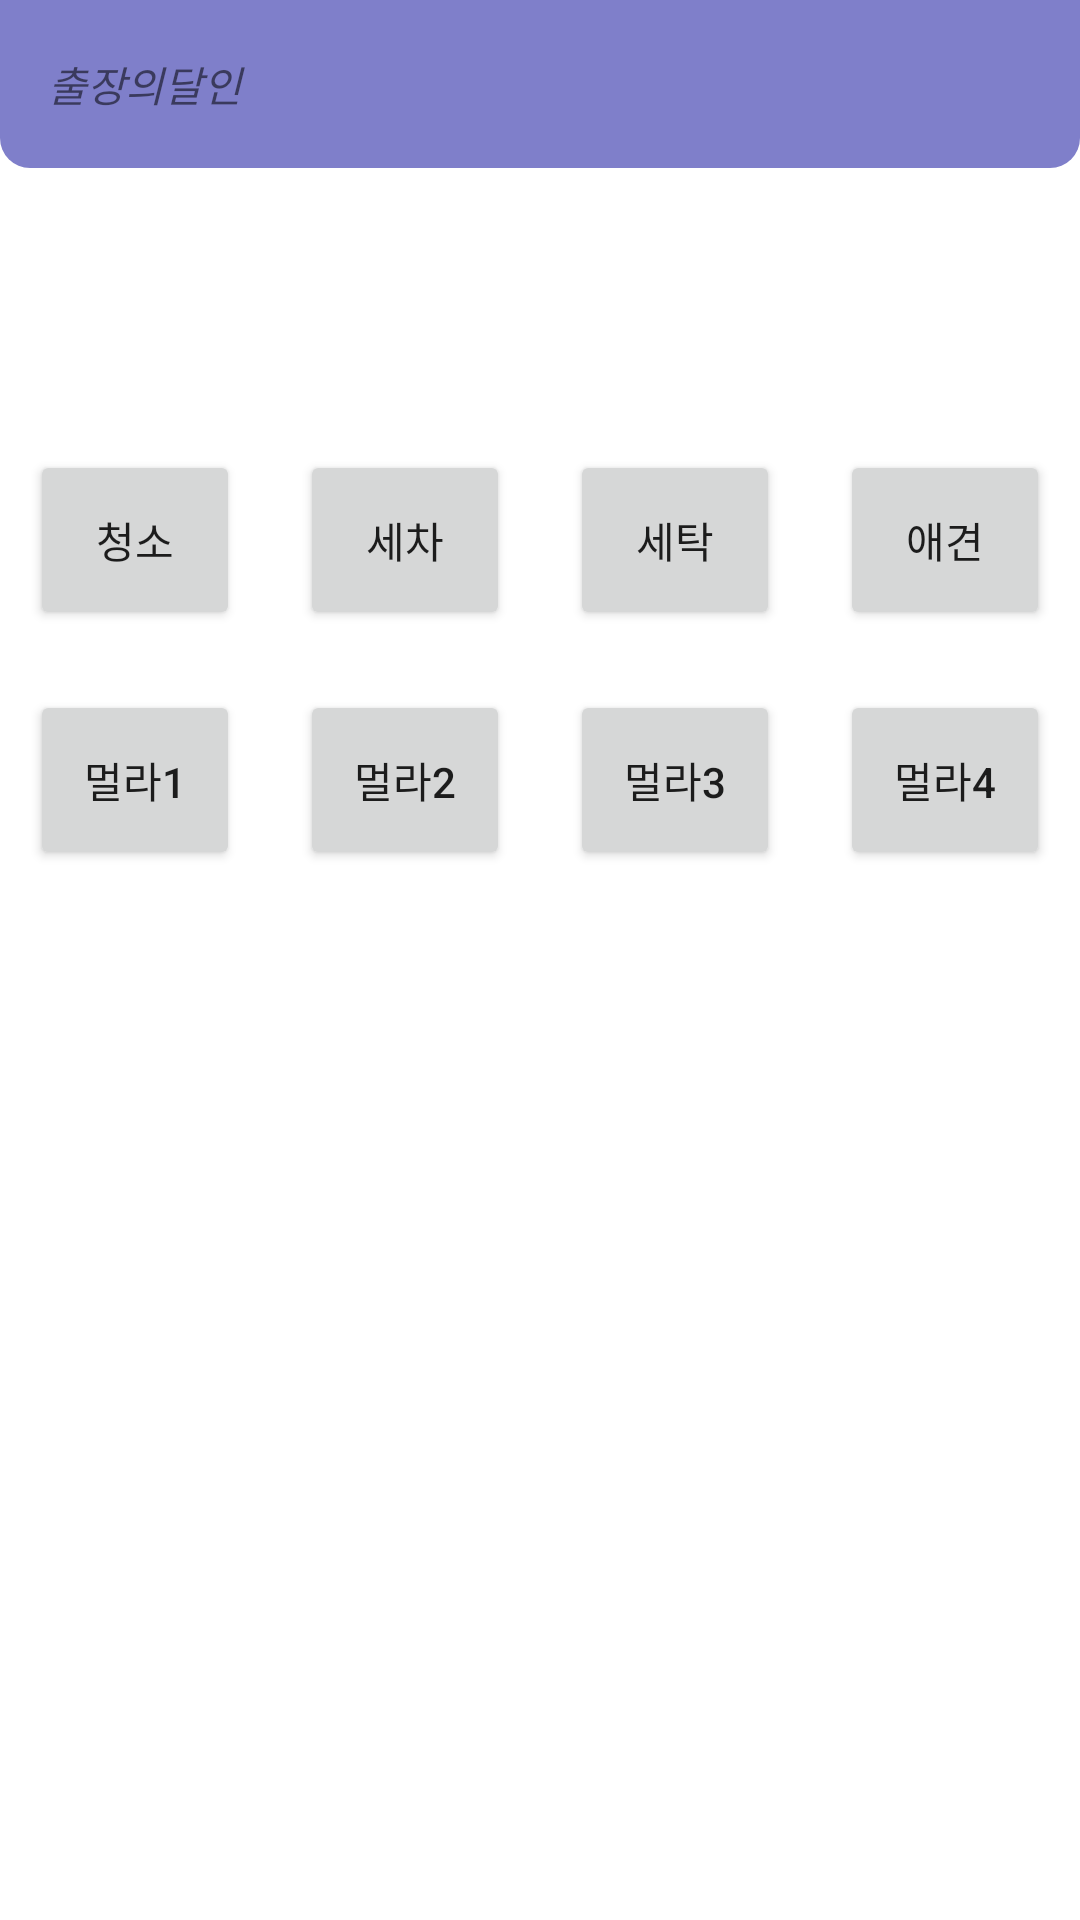

Layout XML and referenced resources for this Android screen:
<!-- AndroidManifest.xml: application theme Theme.Android_dalin -->
<!-- res/layout/fragment_home.xml -->
<?xml version="1.0" encoding="utf-8"?>
<layout xmlns:android="http://schemas.android.com/apk/res/android"
    xmlns:app="http://schemas.android.com/apk/res-auto"
    xmlns:tools="http://schemas.android.com/tools">

    <data>

        <variable
            name="homeVm"
            type="com.example.android_dalin.user.ui.viewmodels.AdvertiseViewModel" />
    </data>

    <androidx.constraintlayout.widget.ConstraintLayout
        android:layout_width="match_parent"
        android:layout_height="match_parent"
        tools:context=".user.ui.views.HomeFragment">

        <androidx.appcompat.widget.Toolbar
            android:id="@+id/toolbar"
            android:layout_width="match_parent"
            android:layout_height="wrap_content"
            android:background="@drawable/toolbar_style"
            android:minHeight="?attr/actionBarSize"
            app:layout_constraintEnd_toEndOf="parent"
            app:layout_constraintStart_toStartOf="parent"
            app:layout_constraintTop_toTopOf="parent"
            app:titleTextColor="@color/teal_700">

            <TextView
                android:id="@+id/title"
                android:layout_width="match_parent"
                android:layout_height="wrap_content"
                android:text="출장의달인"
                android:textStyle="italic" />

        </androidx.appcompat.widget.Toolbar>


        <androidx.viewpager2.widget.ViewPager2
            android:id="@+id/advertise_viewpager"
            android:layout_width="match_parent"
            android:layout_height="0dp"
            android:layout_marginBottom="500dp"
            app:items="@{homeVm.advertises}"
            app:layout_constraintBottom_toBottomOf="parent"
            app:layout_constraintEnd_toEndOf="parent"
            app:layout_constraintStart_toStartOf="parent"
            app:layout_constraintTop_toBottomOf="@+id/toolbar" />

        <GridLayout
            android:layout_width="match_parent"
            android:layout_height="wrap_content"
            android:columnCount="4"
            android:orientation="horizontal"
            android:rowCount="2"
            app:layout_constraintEnd_toEndOf="parent"
            app:layout_constraintStart_toStartOf="parent"
            app:layout_constraintTop_toBottomOf="@+id/advertise_viewpager">

            <Button
                android:id="@+id/buttonClean"
                android:layout_width="0dp"
                android:layout_height="60dp"
                android:layout_columnWeight="1"
                android:layout_margin="10dp"
                android:text="청소" />

            <Button
                android:id="@+id/buttonCar"
                android:layout_width="0dp"
                android:layout_height="60dp"
                android:layout_columnWeight="1"

                android:layout_margin="10dp"
                android:text="세차" />

            <Button
                android:id="@+id/buttonWash"
                android:layout_width="0dp"
                android:layout_height="60dp"
                android:layout_columnWeight="1"
                android:layout_margin="10dp"
                android:text="세탁" />

            <Button
                android:id="@+id/buttonPet"
                android:layout_width="0dp"
                android:layout_height="60dp"
                android:layout_columnWeight="1"

                android:layout_margin="10dp"
                android:text="애견" />

            <Button
                android:layout_width="0dp"
                android:layout_height="60dp"
                android:layout_columnWeight="1"

                android:layout_margin="10dp"
                android:text="멀라1" />

            <Button
                android:layout_width="0dp"
                android:layout_height="60dp"
                android:layout_columnWeight="1"

                android:layout_margin="10dp"
                android:text="멀라2" />

            <Button
                android:layout_width="0dp"
                android:layout_height="60dp"
                android:layout_columnWeight="1"

                android:layout_margin="10dp"
                android:text="멀라3" />

            <Button
                android:layout_width="0dp"
                android:layout_height="60dp"
                android:layout_columnWeight="1"


                android:layout_margin="10dp"
                android:text="멀라4" />

        </GridLayout>


        
        
        
        
        
        
        
        
        
        
        

    </androidx.constraintlayout.widget.ConstraintLayout>

</layout>
<!-- resources referenced by this layout -->
<resources>
  <color name="teal_700">#FF018786</color>
  <!-- drawable toolbar_style (drawable) -->
  <?xml version="1.0" encoding="utf-8"?>
  <shape xmlns:android="http://schemas.android.com/apk/res/android">
      <solid android:color="#7F7FCA"/>
      <corners android:bottomRightRadius="10dp"
          android:bottomLeftRadius="10dp"
          android:topLeftRadius="0dp"
          android:topRightRadius="0dp"/>
  </shape>
  <style name="Theme.Android_dalin" parent="Theme.MaterialComponents.DayNight.NoActionBar">
          
          <item name="colorPrimary">@color/purple_500</item>
          <item name="colorPrimaryVariant">@color/purple_700</item>
          <item name="colorOnPrimary">@color/white</item>
          
          <item name="colorSecondary">@color/teal_200</item>
          <item name="colorSecondaryVariant">@color/teal_700</item>
          <item name="colorOnSecondary">@color/black</item>
          
          <item name="android:statusBarColor" tools:targetApi="l">?attr/colorPrimaryVariant</item>
      </style>
  <color name="purple_500">#FF6200EE</color>
  <color name="purple_700">#FF3700B3</color>
  <color name="white">#FFFFFFFF</color>
  <color name="teal_200">#FF03DAC5</color>
  <color name="black">#FF000000</color>
</resources>
